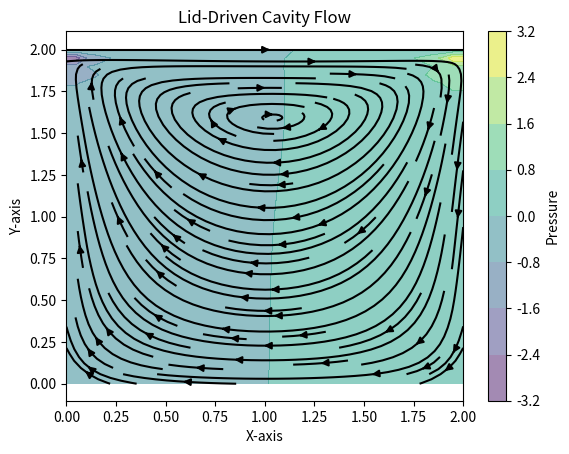

Here is the Python script that generated this plot:
#This code simulates the lid cavity problem using a finite difference method
import numpy as np
import matplotlib.pyplot as plt
import matplotlib.cm as cm

#Initialize variables
grid_size = (2,2)
nx = 41         #number of x cells
ny = 41         #number of y cells
nt = 500        #number of time steps
nit = 50
dx = grid_size[0] / (nx-1)  #find dx
dy = grid_size[1] / (ny-1)  #find dy
x = np.linspace(0, 2, nx)
y = np.linspace(0, 2, ny)
X, Y = np.meshgrid(x, y)

rho = 1 #density
nu = 0.1
dt = 0.001

u = np.zeros((ny, nx))
v = np.zeros((ny, nx))
p = np.zeros((ny, nx)) 
b = np.zeros((ny, nx))

def build_up_b(b, rho, dt, u, v, dx, dy):
    
    b[1:-1, 1:-1] = (rho * (1 / dt * 
                    ((u[1:-1, 2:] - u[1:-1, 0:-2]) / 
                     (2 * dx) + (v[2:, 1:-1] - v[0:-2, 1:-1]) / (2 * dy)) -
                    ((u[1:-1, 2:] - u[1:-1, 0:-2]) / (2 * dx))**2 -
                      2 * ((u[2:, 1:-1] - u[0:-2, 1:-1]) / (2 * dy) *
                           (v[1:-1, 2:] - v[1:-1, 0:-2]) / (2 * dx))-
                          ((v[2:, 1:-1] - v[0:-2, 1:-1]) / (2 * dy))**2))

    return b

def pressure_poisson(p, dx, dy, b):
    pn = np.empty_like(p)
    pn = p.copy()
    
    for q in range(nit):
        pn = p.copy()
        p[1:-1, 1:-1] = (((pn[1:-1, 2:] + pn[1:-1, 0:-2]) * dy**2 + 
                          (pn[2:, 1:-1] + pn[0:-2, 1:-1]) * dx**2) /
                          (2 * (dx**2 + dy**2)) -
                          dx**2 * dy**2 / (2 * (dx**2 + dy**2)) * 
                          b[1:-1,1:-1])

        p[:, -1] = p[:, -2] # dp/dx = 0 at x = 2
        p[0, :] = p[1, :]   # dp/dy = 0 at y = 0
        p[:, 0] = p[:, 1]   # dp/dx = 0 at x = 0
        p[-1, :] = 0        # p = 0 at y = 2
        
    return p

def simulate(nt, u, v, dt, dx, dy, pn, rho, nu):
    b = np.zeros((ny, nx))

    for n in range(nt):
        print("Simulating step " + str(n))

        un = u.copy()
        vn = v.copy()

        b = build_up_b(b, rho, dt, u, v, dx, dy)
        pn = pressure_poisson(pn, dx, dy, b)

        u[1:-1, 1:-1] = (un[1:-1, 1:-1] - un[1:-1, 1:-1] * dt/dx * (un[1:-1, 1:-1] - un[1:-1, :-2]) 
                        - vn[1:-1, 1:-1] * dt/dx * (un[1:-1, 1:-1] - un[:-2, 1:-1]) - dt/(2 * rho * dx) * (pn[1:-1, 2:] - pn[1:-1, :-2])
                        + nu * (dt/(dx**2) * (un[1:-1, 2:] - 2 * un[1:-1, 1:-1] + un[1:-1, :-2]) + 
                        dt/(dy**2) * (un[2:,1:-1] - 2 * un[1:-1, 1:-1] + un[:-2, 1:-1])))

        v[1:-1,1:-1] = (vn[1:-1, 1:-1] -
                        un[1:-1, 1:-1] * dt / dx *
                        (vn[1:-1, 1:-1] - vn[1:-1, 0:-2]) -
                        vn[1:-1, 1:-1] * dt / dy *
                        (vn[1:-1, 1:-1] - vn[0:-2, 1:-1]) -
                        dt / (2 * rho * dy) * (p[2:, 1:-1] - p[0:-2, 1:-1]) +
                        nu * (dt / dx**2 *
                        (vn[1:-1, 2:] - 2 * vn[1:-1, 1:-1] + vn[1:-1, 0:-2]) +
                        dt / dy**2 *
                        (vn[2:, 1:-1] - 2 * vn[1:-1, 1:-1] + vn[0:-2, 1:-1])))
        

        u[0,:] = 0
        u[-1,:] = 1
        u[:,0] = 0
        u[:,-1] = 0
        v[0,:] = 0
        v[-1,:] = 0
        v[:,0] = 0
        v[:,-1] = 0
    
    return u,v,p


if __name__ == "__main__":

    u, v, p = simulate(nt, u, v, dt, dx, dy, p, rho, nu)


    plt.contourf(X, Y, p, alpha=0.5, cmap=cm.viridis)

    # Add a color bar to show what pressure values the colors correspond to
    plt.colorbar(label='Pressure')

    # --- 3. Plot the velocity field ---
    # Draw streamlines to show the direction of the flow (u, v)
    # The density parameter controls how many lines are drawn.
    plt.streamplot(X, Y, u, v, color='black', density=1.2)
    # An alternative is a quiver plot, which draws arrows:
    # plt.quiver(X[::2, ::2], Y[::2, ::2], u[::2, ::2], v[::2, ::2])

    # --- 4. Final touches ---
    plt.title('Lid-Driven Cavity Flow')
    plt.xlabel('X-axis')
    plt.ylabel('Y-axis')

    # Display the plot
    plt.show()